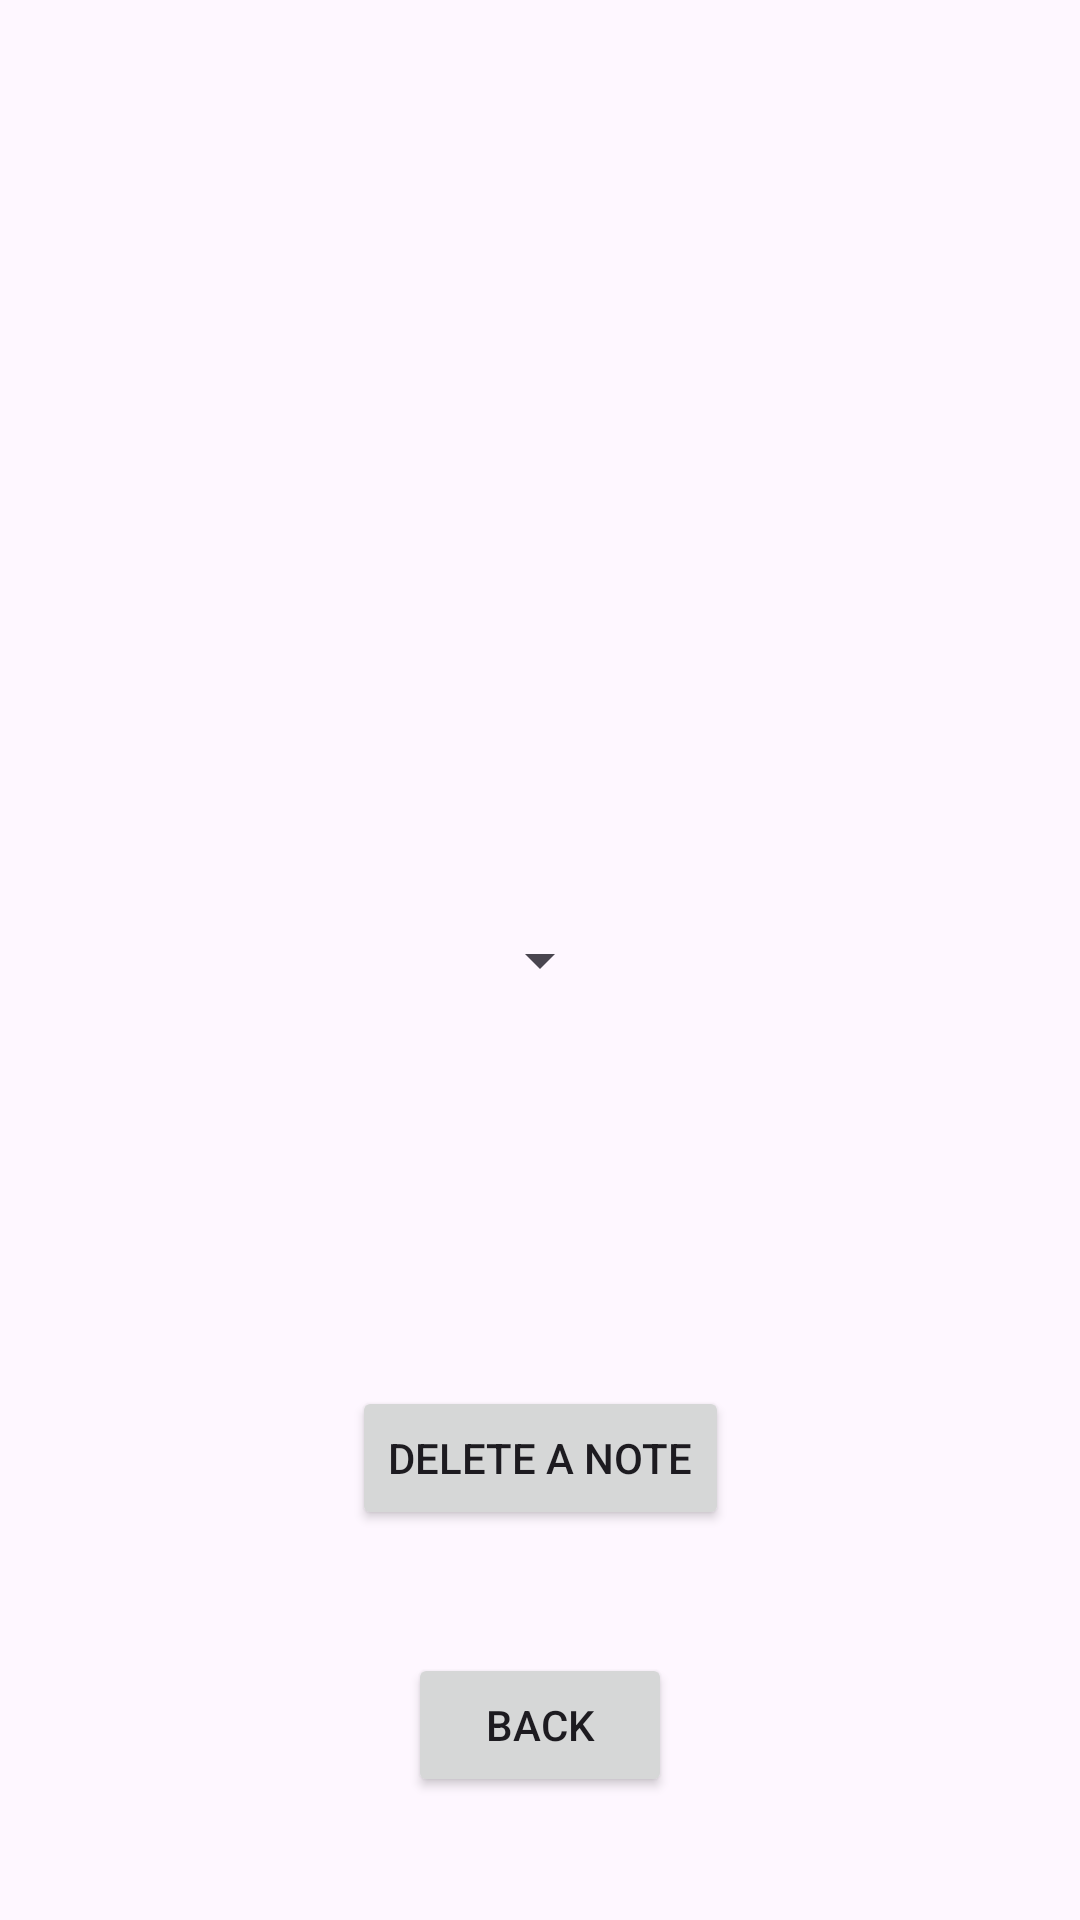

Produce the Android XML layout that renders to this screen, including the resource entries it uses.
<!-- AndroidManifest.xml: application theme Theme.MIPTlab4 -->
<!-- res/layout/activity_delete_note.xml -->
<?xml version="1.0" encoding="utf-8"?>
<androidx.constraintlayout.widget.ConstraintLayout xmlns:android="http://schemas.android.com/apk/res/android"
    xmlns:app="http://schemas.android.com/apk/res-auto"
    xmlns:tools="http://schemas.android.com/tools"
    android:layout_width="match_parent"
    android:layout_height="match_parent"
    tools:context=".DeleteNoteActivity">

    <Spinner
        android:id="@+id/spinner"
        android:layout_width="wrap_content"
        android:layout_height="wrap_content"
        android:layout_gravity="center"
        app:layout_constraintBottom_toBottomOf="parent"
        app:layout_constraintEnd_toEndOf="parent"
        app:layout_constraintHorizontal_bias="0.5"
        app:layout_constraintStart_toStartOf="parent"
        app:layout_constraintTop_toTopOf="parent"
        app:layout_constraintVertical_bias="0.5" />

    <Button
        android:id="@+id/btnDelete"
        android:layout_width="wrap_content"
        android:layout_height="wrap_content"
        android:text="Delete a note"
        app:layout_constraintBottom_toBottomOf="parent"
        app:layout_constraintEnd_toEndOf="parent"
        app:layout_constraintStart_toStartOf="parent"
        app:layout_constraintTop_toBottomOf="@+id/spinner" />

    <Button
        android:id="@+id/btnBack"
        android:layout_width="wrap_content"
        android:layout_height="wrap_content"
        android:text="Back"
        app:layout_constraintBottom_toBottomOf="parent"
        app:layout_constraintEnd_toEndOf="parent"
        app:layout_constraintStart_toStartOf="parent"
        app:layout_constraintTop_toBottomOf="@+id/btnDelete" />

</androidx.constraintlayout.widget.ConstraintLayout>
<!-- resources referenced by this layout -->
<resources>
  <style name="Theme.MIPTlab4" parent="Base.Theme.MIPTlab4" />
  <style name="Base.Theme.MIPTlab4" parent="Theme.Material3.DayNight.NoActionBar">
          
          
      </style>
</resources>
